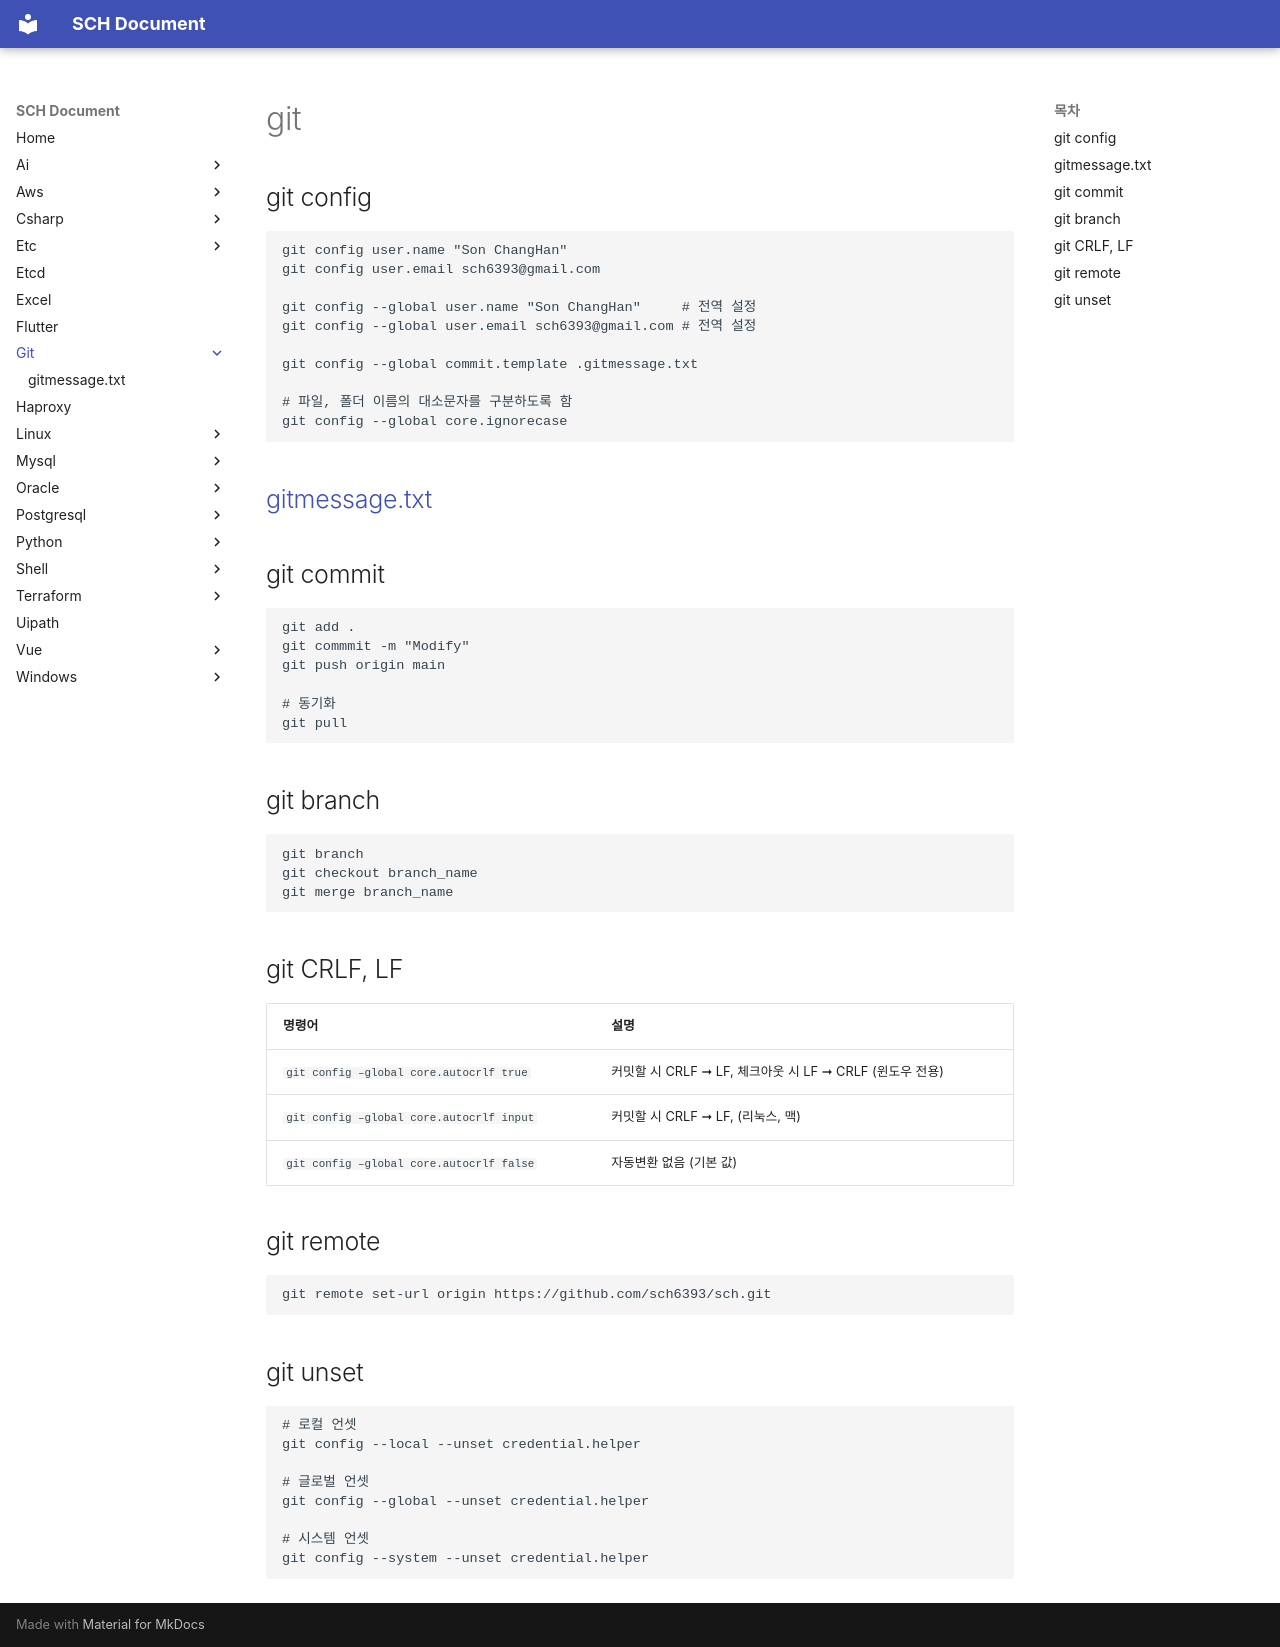

repository: sch6393/sch6393.github.io · page: git/index.html · generator: mkdocs

# git

## git config
```
git config user.name "Son ChangHan"
git config user.email sch6393@gmail.com

git config --global user.name "Son ChangHan"     # 전역 설정
git config --global user.email sch6393@gmail.com # 전역 설정

git config --global commit.template .gitmessage.txt

# 파일, 폴더 이름의 대소문자를 구분하도록 함
git config --global core.ignorecase
```

## [gitmessage.txt](./gitmessage.txt.md)

## git commit
```
git add .
git commmit -m "Modify"
git push origin main

# 동기화
git pull
```

## git branch
```
git branch
git checkout branch_name
git merge branch_name
```

## git CRLF, LF
명령어|설명
-|-
`git config –global core.autocrlf true`|커밋할 시 CRLF ➞ LF, 체크아웃 시 LF ➞ CRLF (윈도우 전용)
`git config –global core.autocrlf input`|커밋할 시 CRLF ➞ LF, (리눅스, 맥)
`git config –global core.autocrlf false`|자동변환 없음 (기본 값)

## git remote
```
git remote set-url origin https://github.com/sch6393/sch.git
```

## git unset
```
# 로컬 언셋
git config --local --unset credential.helper

# 글로벌 언셋
git config --global --unset credential.helper

# 시스템 언셋 
git config --system --unset credential.helper
```
